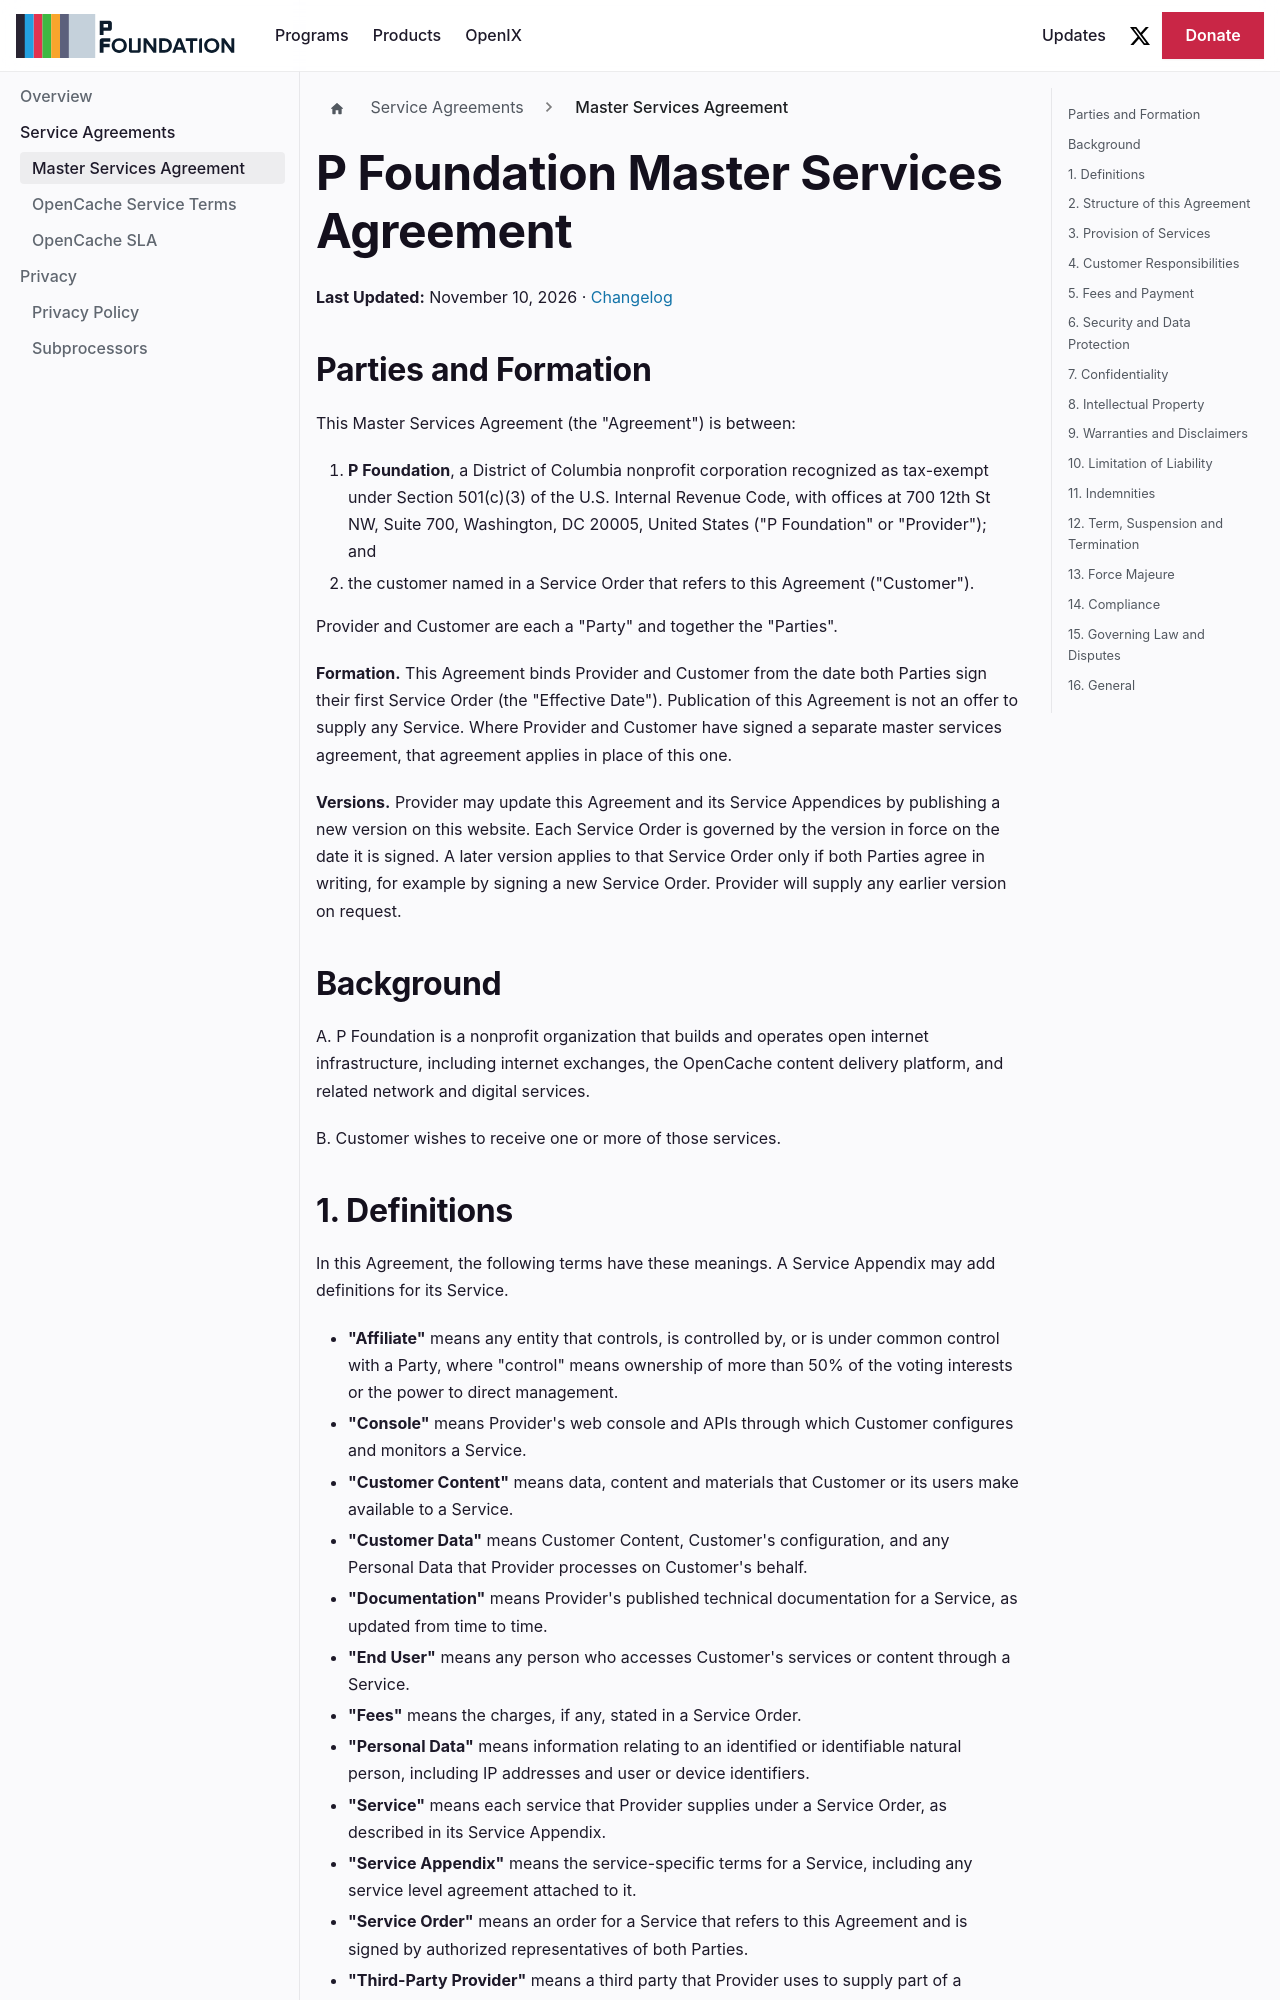

repository: pfoundation/p.foundation · page: terms/msa.html · generator: docusaurus

---
sidebar_label: 'Master Services Agreement'
title: 'P Foundation Master Services Agreement'
description: "P Foundation's standard terms for its services, which apply when P Foundation and a customer sign a Service Order."
---

# P Foundation Master Services Agreement

**Last Updated:** November 10, 2026 · [Changelog](https://github.com/pfoundation/p.foundation/commits/master/terms/msa.md)

## Parties and Formation

This Master Services Agreement (the "Agreement") is between:

1. **P Foundation**, a District of Columbia nonprofit corporation recognized as tax-exempt under Section 501(c)(3) of the U.S. Internal Revenue Code, with offices at 700 12th St NW, Suite 700, Washington, DC 20005, United States ("P Foundation" or "Provider"); and
2. the customer named in a Service Order that refers to this Agreement ("Customer").

Provider and Customer are each a "Party" and together the "Parties".

**Formation.** This Agreement binds Provider and Customer from the date both Parties sign their first Service Order (the "Effective Date"). Publication of this Agreement is not an offer to supply any Service. Where Provider and Customer have signed a separate master services agreement, that agreement applies in place of this one.

**Versions.** Provider may update this Agreement and its Service Appendices by publishing a new version on this website. Each Service Order is governed by the version in force on the date it is signed. A later version applies to that Service Order only if both Parties agree in writing, for example by signing a new Service Order. Provider will supply any earlier version on request.

## Background

A. P Foundation is a nonprofit organization that builds and operates open internet infrastructure, including internet exchanges, the OpenCache content delivery platform, and related network and digital services.

B. Customer wishes to receive one or more of those services.

## 1. Definitions

In this Agreement, the following terms have these meanings. A Service Appendix may add definitions for its Service.

- **"Affiliate"** means any entity that controls, is controlled by, or is under common control with a Party, where "control" means ownership of more than 50% of the voting interests or the power to direct management.
- **"Console"** means Provider's web console and APIs through which Customer configures and monitors a Service.
- **"Customer Content"** means data, content and materials that Customer or its users make available to a Service.
- **"Customer Data"** means Customer Content, Customer's configuration, and any Personal Data that Provider processes on Customer's behalf.
- **"Documentation"** means Provider's published technical documentation for a Service, as updated from time to time.
- **"End User"** means any person who accesses Customer's services or content through a Service.
- **"Fees"** means the charges, if any, stated in a Service Order.
- **"Personal Data"** means information relating to an identified or identifiable natural person, including IP addresses and user or device identifiers.
- **"Service"** means each service that Provider supplies under a Service Order, as described in its Service Appendix.
- **"Service Appendix"** means the service-specific terms for a Service, including any service level agreement attached to it.
- **"Service Order"** means an order for a Service that refers to this Agreement and is signed by authorized representatives of both Parties.
- **"Third-Party Provider"** means a third party that Provider uses to supply part of a Service, such as a content delivery network, DNS provider, cloud provider, data center or network operator.
